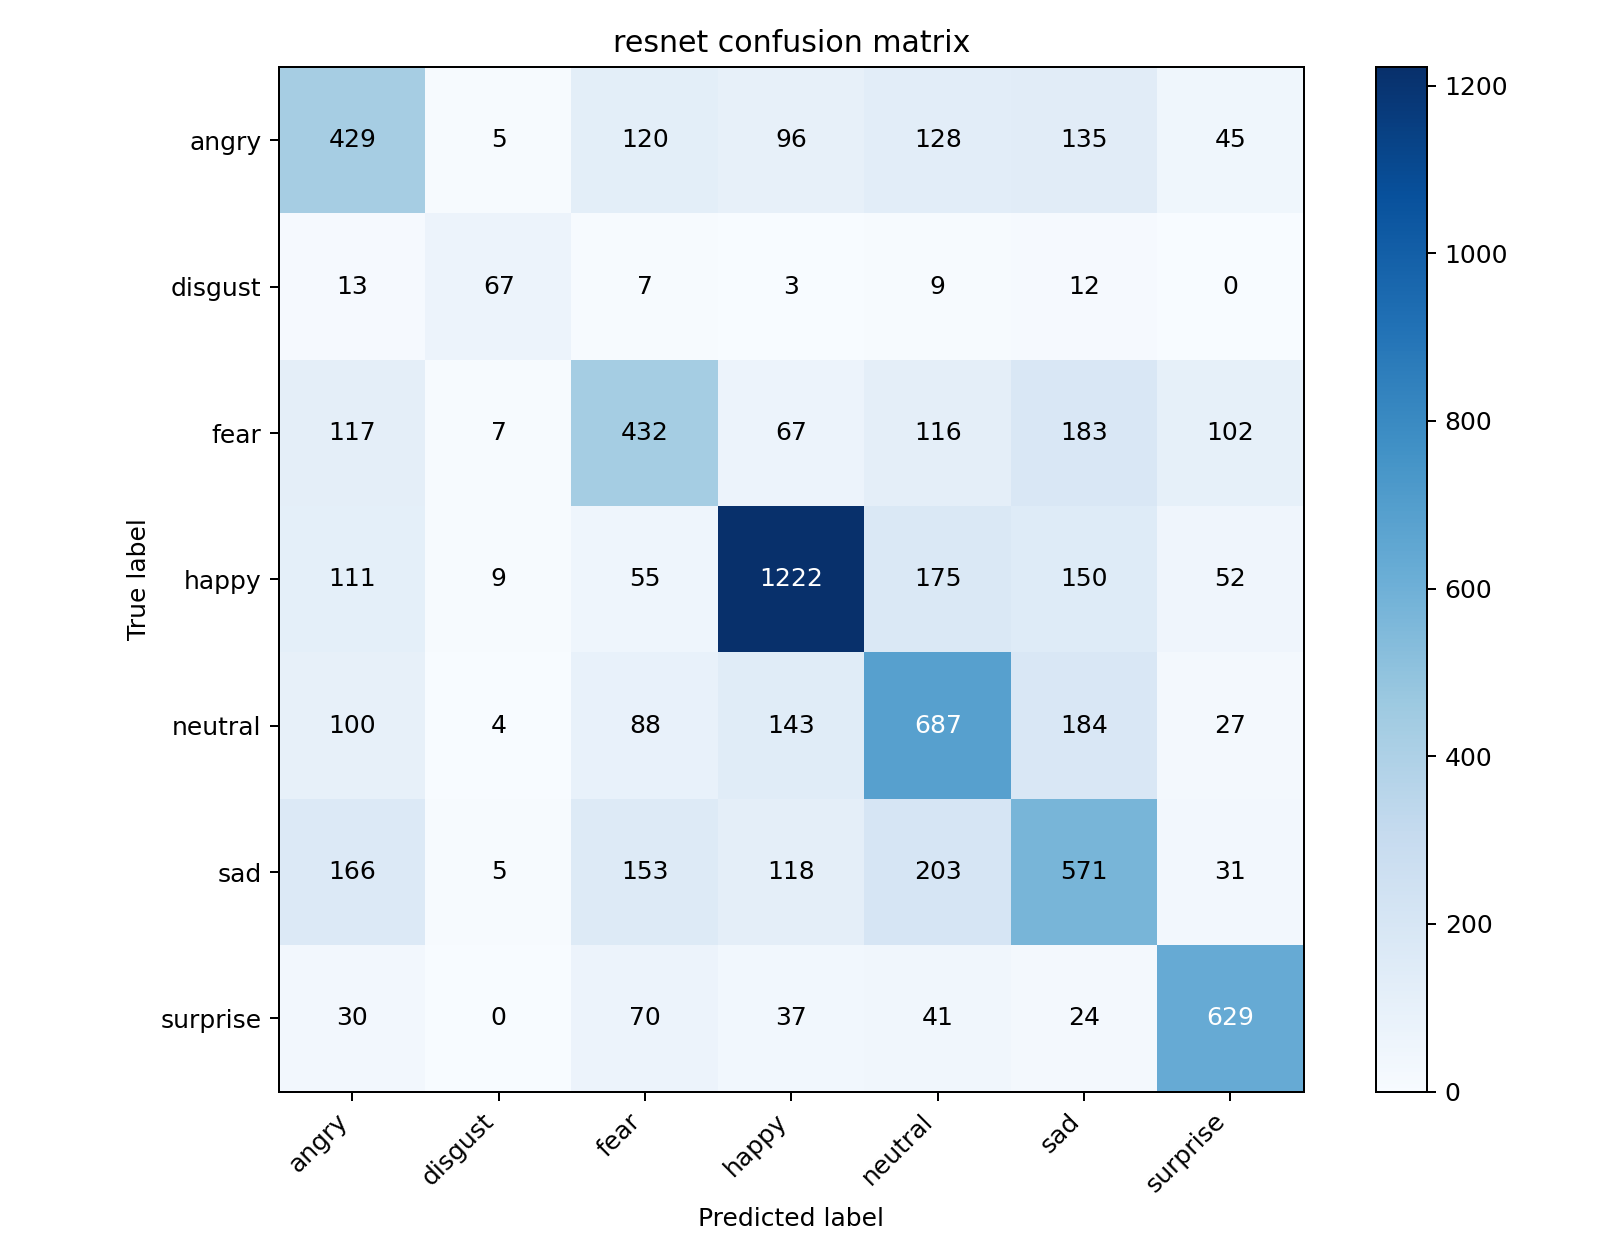

Values plotted in this chart, from the file beside it:
429, 5, 120, 96, 128, 135, 45
13, 67, 7, 3, 9, 12, 0
117, 7, 432, 67, 116, 183, 102
111, 9, 55, 1222, 175, 150, 52
100, 4, 88, 143, 687, 184, 27
166, 5, 153, 118, 203, 571, 31
30, 0, 70, 37, 41, 24, 629
